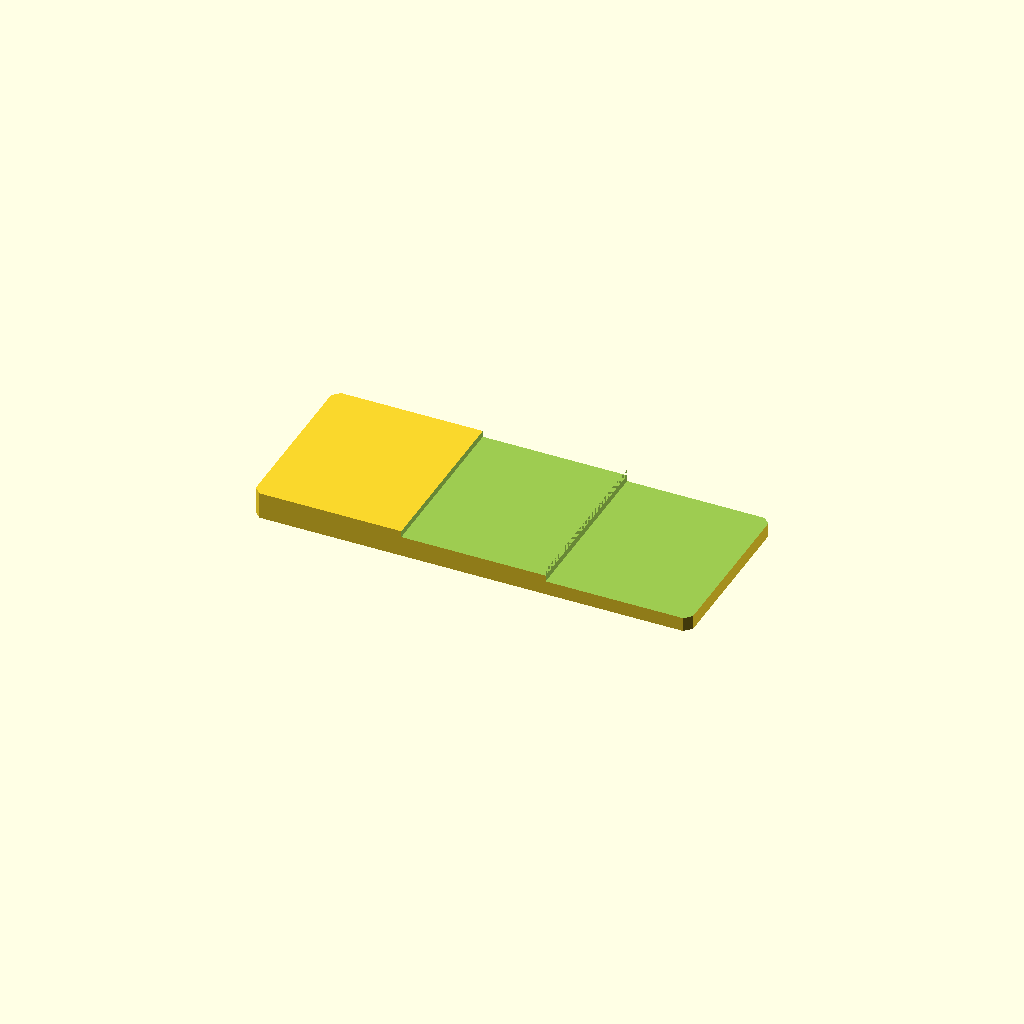
Cell 1: rendered with the file's own defaults.
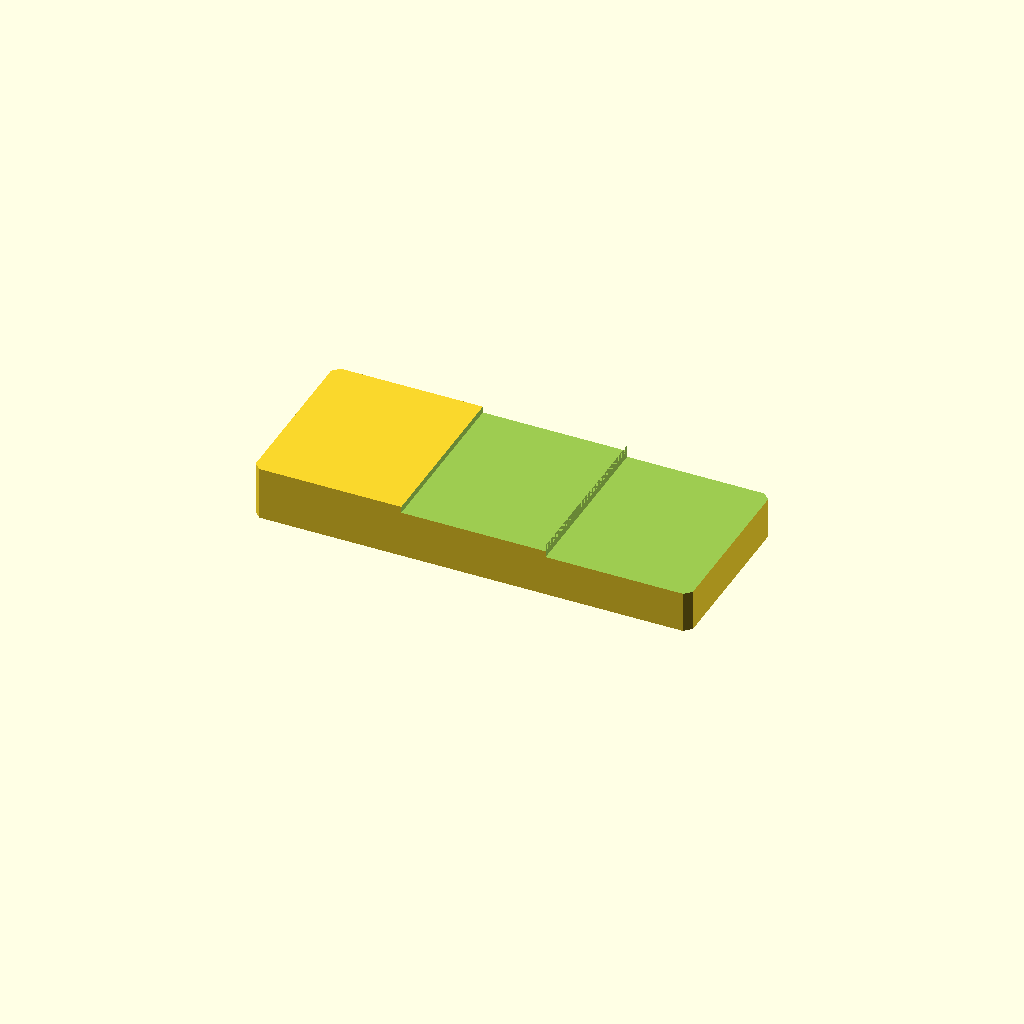
Cell 2: plate_t = 16 (everything else at default).
One fixed orthographic camera (rotation 55°, 0°, 25°; colour scheme Cornfield) for every cell.
The OpenSCAD source (optional_data/data/sketch2/steppedbars/part_0171.scad):
$fn = 32;

// ----------------------------------------------------------------------
// Stepped bar: twostep, 130 x 52 x 8/4.2 mm
// ----------------------------------------------------------------------

// --- parameters (mm) ---
bar_l = 130;              // bar length, X
bar_w = 52;               // bar width, Y
plate_t = 8;              // thickness of the thick zone, Z
thin_t = 4.2;             // thickness of the thin zone
corner_c = 2;             // corner chamfer of the bar
step_cut = 3.8;           // material removed from the thin zone
stair1_x = 44.2;          // position of the first stair
stair2_x = 87.1;          // position of the second stair
mid_t = 6.1;              // thickness of the middle zone
depth_1 = 1.9;            // depth of cut 1 from the top face
depth_2 = 3.8;            // depth of cut 2 from the top face

profile = [[2, 0], [128, 0], [130, 2], [130, 50], [128, 52], [2, 52], [0, 50], [0, 2]];  // primary outline, 8 points, counter clockwise
void_1 = [[44.2, -1], [87.1, -1], [87.1, 53], [44.2, 53]];  // first stair, 4 points
void_2 = [[87.1, -1], [131, -1], [131, 53], [87.1, 53]];  // second stair, 4 points

// --- the one profile operation ---
difference() {
  linear_extrude(height = plate_t) polygon(points = profile);
  translate([0, 0, plate_t - depth_1])
    linear_extrude(height = depth_1 + 1) polygon(points = void_1);
  translate([0, 0, plate_t - depth_2])
    linear_extrude(height = depth_2 + 1) polygon(points = void_2);
}
Customizer parameters (derived from the source; name, type, default, range or options):
bar_l: number, default 130
bar_w: number, default 52
plate_t: number, default 8
thin_t: number, default 4.2
corner_c: number, default 2
step_cut: number, default 3.8
stair1_x: number, default 44.2
stair2_x: number, default 87.1
mid_t: number, default 6.1
depth_1: number, default 1.9
depth_2: number, default 3.8
